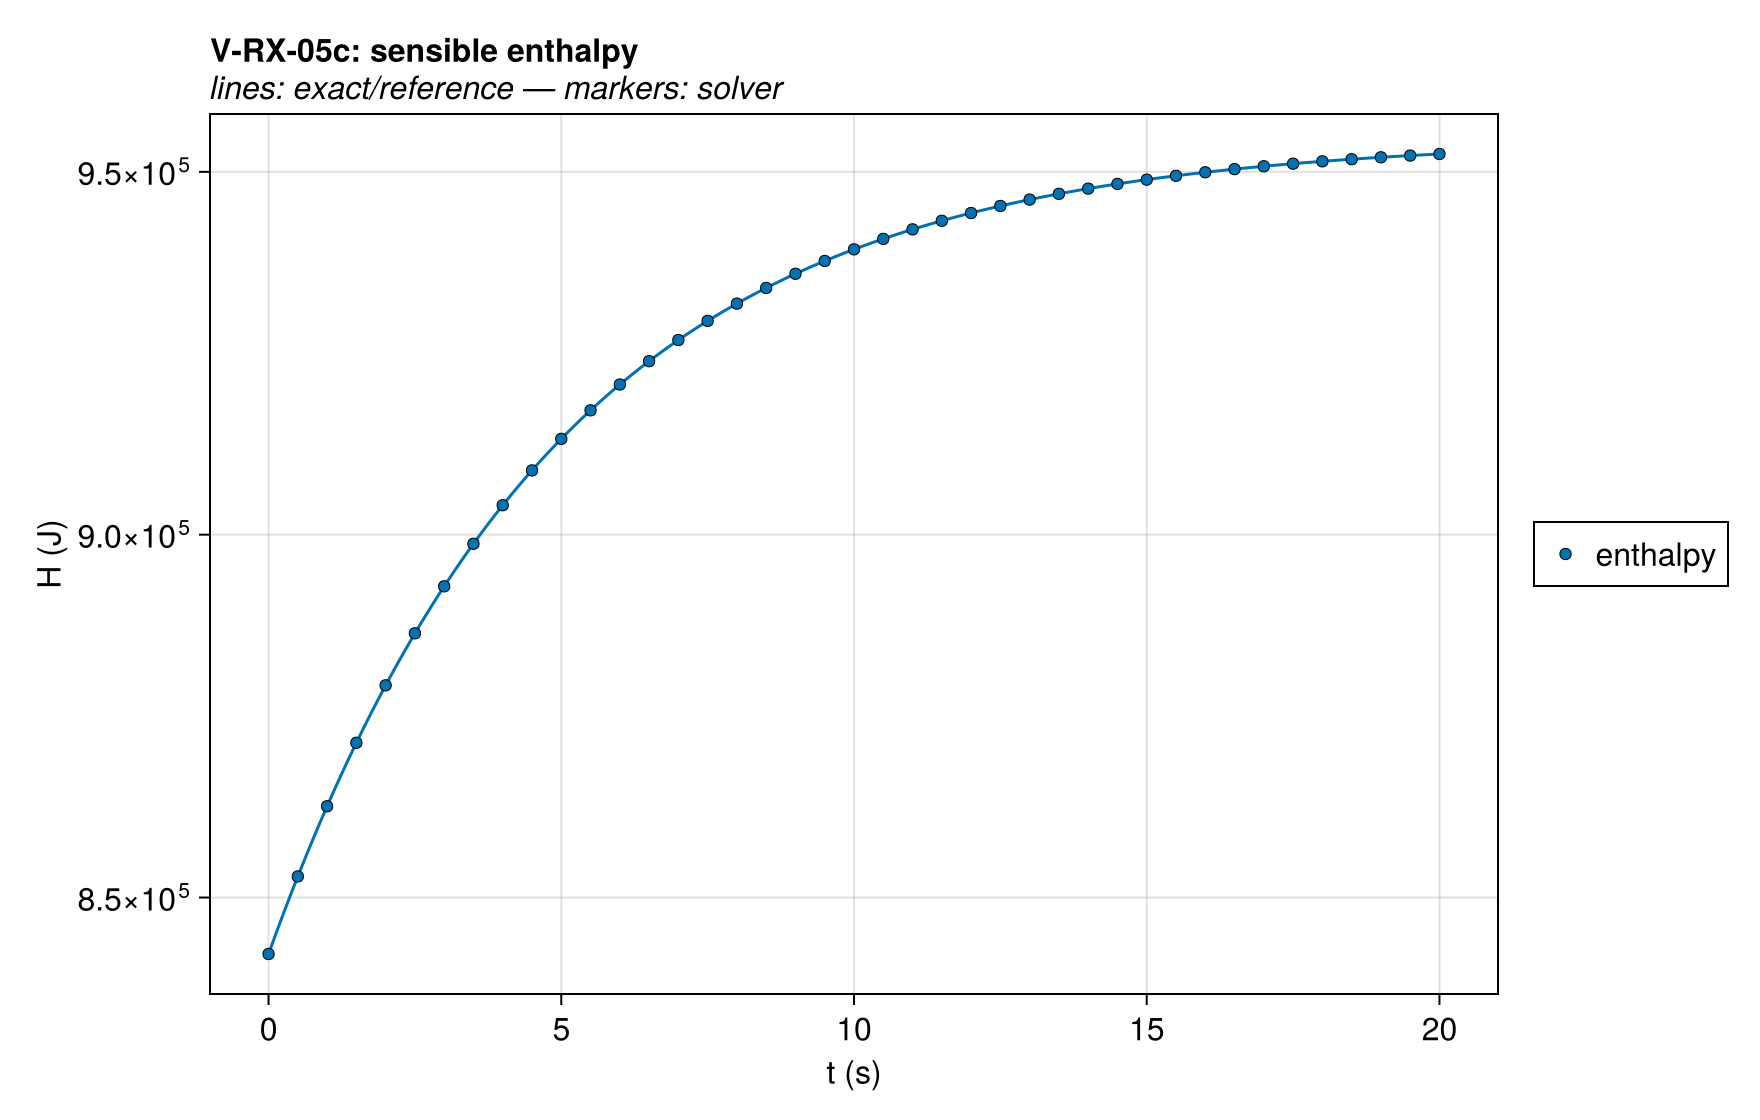

The data file committed next to this chart (first rows):
series, t (s), H (J), exact
enthalpy, 0.0, 842220, 842220
enthalpy, 0.5, 852906, 852906
enthalpy, 1.0, 862576, 862576
enthalpy, 1.5, 871325, 871325
enthalpy, 2.0, 879242, 879242
enthalpy, 2.5, 886405, 886405
enthalpy, 3.0, 892887, 892887
enthalpy, 3.5, 898751, 898751
enthalpy, 4.0, 904058, 904058
enthalpy, 4.5, 908860, 908860
enthalpy, 5.0, 913205, 913205
enthalpy, 5.5, 917136, 917136
enthalpy, 6.0, 920693, 920693
enthalpy, 6.5, 923912, 923912
enthalpy, 7.0, 926824, 926824
enthalpy, 7.5, 929459, 929459
enthalpy, 8.0, 931844, 931844
enthalpy, 8.5, 934001, 934001
enthalpy, 9.0, 935954, 935954
enthalpy, 9.5, 937720, 937720
enthalpy, 10.0, 939318, 939318
enthalpy, 10.5, 940765, 940765
enthalpy, 11.0, 942073, 942073
enthalpy, 11.5, 943257, 943257
enthalpy, 12.0, 944329, 944329
enthalpy, 12.5, 945298, 945298
enthalpy, 13.0, 946175, 946175
enthalpy, 13.5, 946969, 946969
enthalpy, 14.0, 947687, 947687
enthalpy, 14.5, 948337, 948337
enthalpy, 15.0, 948925, 948925
enthalpy, 15.5, 949457, 949457
enthalpy, 16.0, 949939, 949939
enthalpy, 16.5, 950374, 950374
enthalpy, 17.0, 950768, 950768
enthalpy, 17.5, 951125, 951125
enthalpy, 18.0, 951448, 951448
enthalpy, 18.5, 951740, 951740
enthalpy, 19.0, 952004, 952004
enthalpy, 19.5, 952243, 952243
enthalpy, 20.0, 952459, 952459
Gpyro V2, 0.0, 842220, 842220
Gpyro V2, 0.5, 852910, 852906
Gpyro V2, 1.0, 862582, 862576
Gpyro V2, 1.5, 871334, 871325
Gpyro V2, 2.0, 879252, 879242
Gpyro V2, 2.5, 886418, 886405
Gpyro V2, 3.0, 892901, 892887
Gpyro V2, 3.5, 898767, 898751
Gpyro V2, 4.0, 904075, 904058
Gpyro V2, 4.5, 908878, 908860
Gpyro V2, 5.0, 913224, 913205
Gpyro V2, 5.5, 917156, 917136
Gpyro V2, 6.0, 920713, 920693
Gpyro V2, 6.5, 923933, 923912
Gpyro V2, 7.0, 926846, 926824
Gpyro V2, 7.5, 929481, 929459
Gpyro V2, 8.0, 931866, 931844
Gpyro V2, 8.5, 934024, 934001
Gpyro V2, 9.0, 935976, 935954
... 22 more rows
